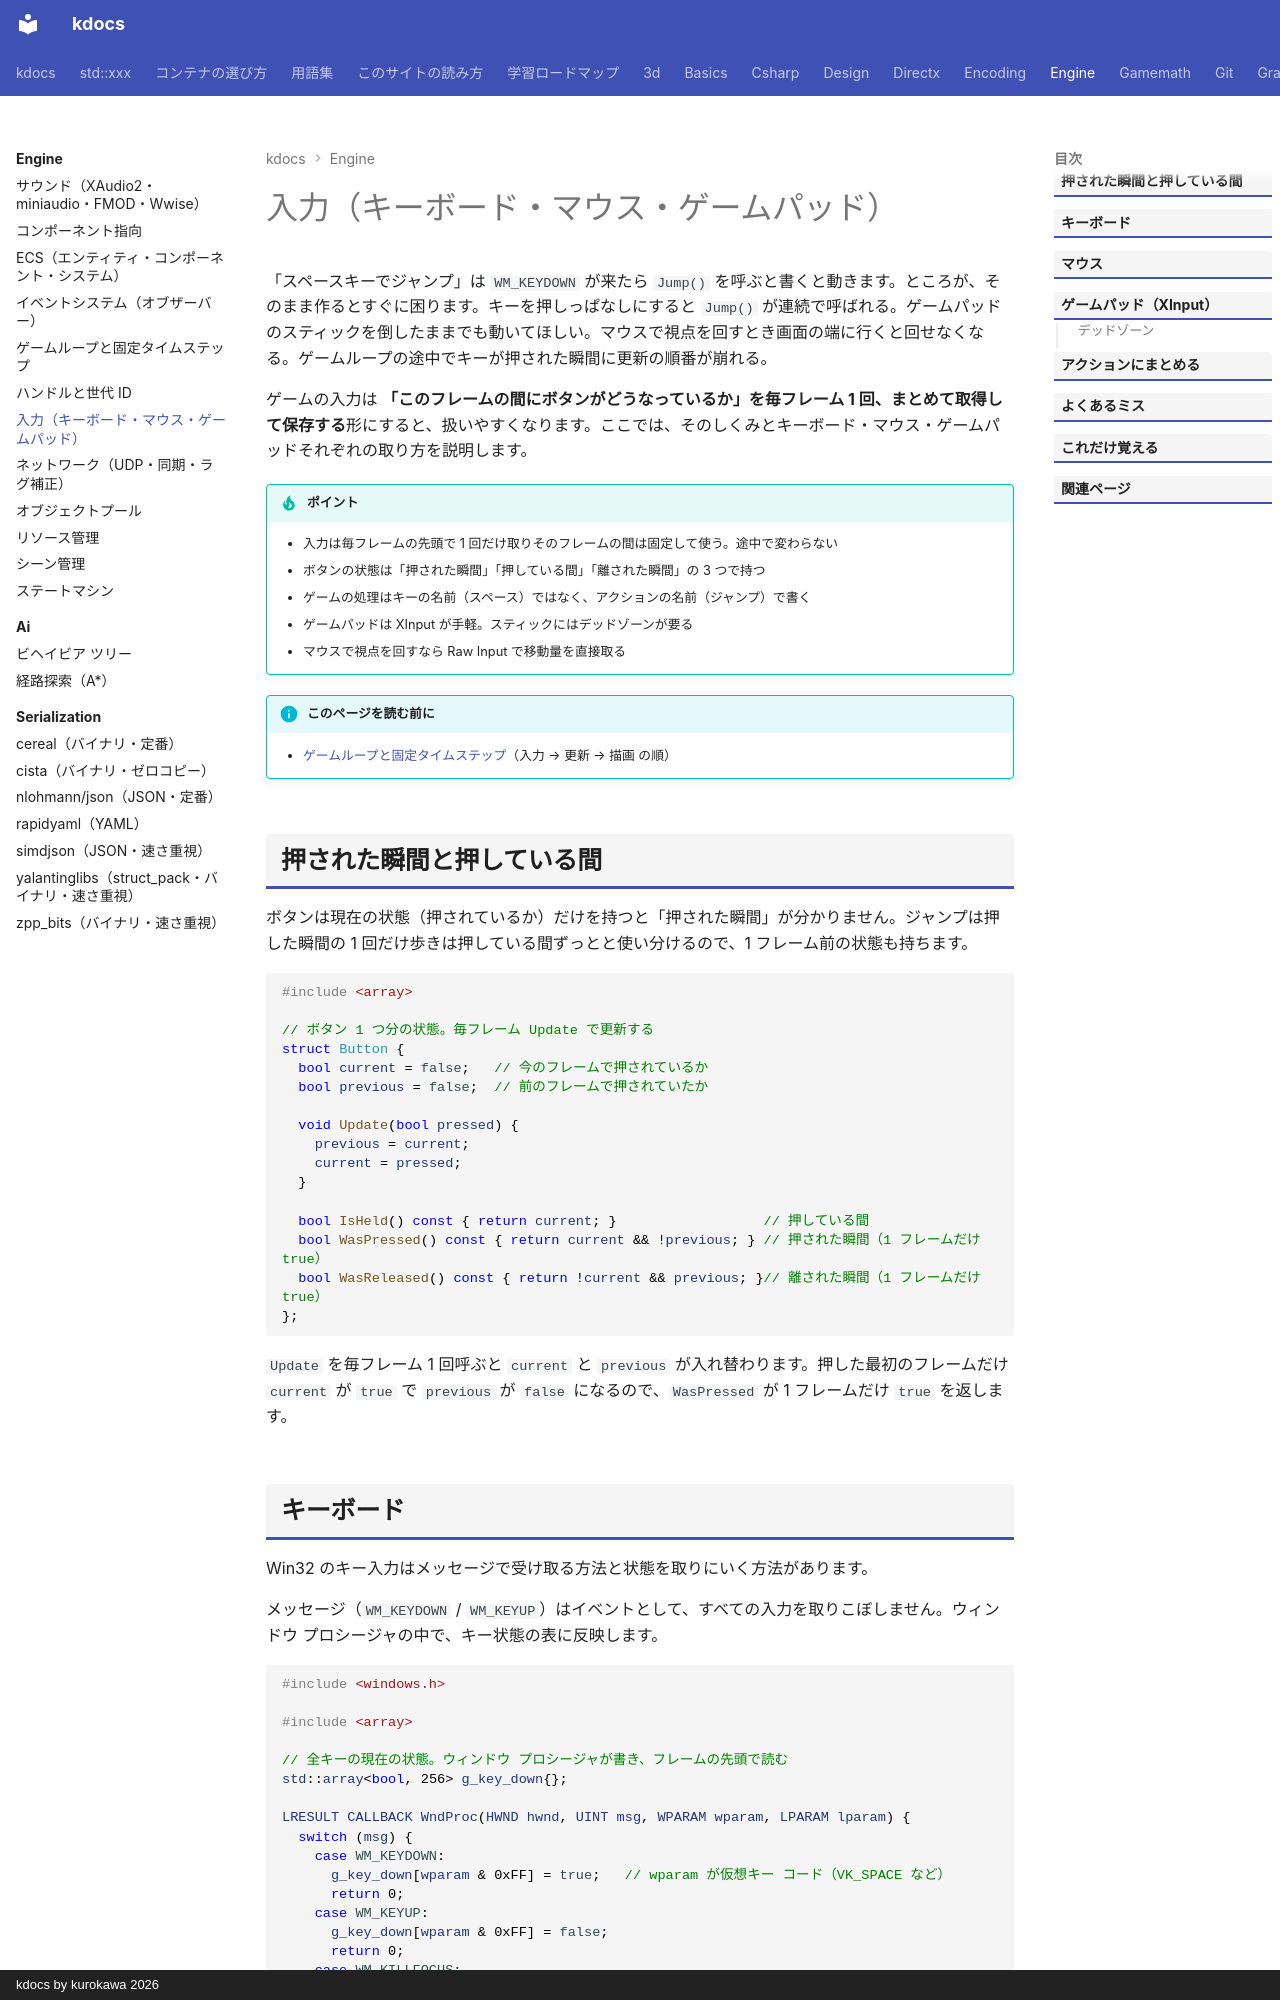

repository: qwzxdf/kdocs · page: engine/input/index.html · generator: mkdocs · copyright: kdocs by kurokawa 2026

---
title: 入力（キーボード・マウス・ゲームパッド）
tags:
  - ゲームエンジン
---

# 入力（キーボード・マウス・ゲームパッド）

「スペースキーでジャンプ」は `WM_KEYDOWN` が来たら `Jump()` を呼ぶと書くと動きます。ところが、そのまま作るとすぐに困ります。キーを押しっぱなしにすると `Jump()` が連続で呼ばれる。ゲームパッドのスティックを倒したままでも動いてほしい。マウスで視点を回すとき画面の端に行くと回せなくなる。ゲームループの途中でキーが押された瞬間に更新の順番が崩れる。

ゲームの入力は <strong>「このフレームの間にボタンがどうなっているか」を毎フレーム 1 回、まとめて取得して保存する</strong>形にすると、扱いやすくなります。ここでは、そのしくみとキーボード・マウス・ゲームパッドそれぞれの取り方を説明します。

!!! tip "ポイント"
    - 入力は毎フレームの先頭で 1 回だけ取りそのフレームの間は固定して使う。途中で変わらない
    - ボタンの状態は「押された瞬間」「押している間」「離された瞬間」の 3 つで持つ
    - ゲームの処理はキーの名前（スペース）ではなく、アクションの名前（ジャンプ）で書く
    - ゲームパッドは XInput が手軽。スティックにはデッドゾーンが要る
    - マウスで視点を回すなら Raw Input で移動量を直接取る

!!! info "このページを読む前に"
    - [ゲームループと固定タイムステップ](game-loop.md)（入力 → 更新 → 描画 の順）

## 押された瞬間と押している間 {#state}

ボタンは現在の状態（押されているか）だけを持つと「押された瞬間」が分かりません。ジャンプは押した瞬間の 1 回だけ歩きは押している間ずっとと使い分けるので、1 フレーム前の状態も持ちます。

```cpp
#include <array>

// ボタン 1 つ分の状態。毎フレーム Update で更新する
struct Button {
  bool current = false;   // 今のフレームで押されているか
  bool previous = false;  // 前のフレームで押されていたか

  void Update(bool pressed) {
    previous = current;
    current = pressed;
  }

  bool IsHeld() const { return current; }                  // 押している間
  bool WasPressed() const { return current && !previous; } // 押された瞬間（1 フレームだけ true）
  bool WasReleased() const { return !current && previous; }// 離された瞬間（1 フレームだけ true）
};
```

`Update` を毎フレーム 1 回呼ぶと `current` と `previous` が入れ替わります。押した最初のフレームだけ `current` が `true` で `previous` が `false` になるので、`WasPressed` が 1 フレームだけ `true` を返します。
